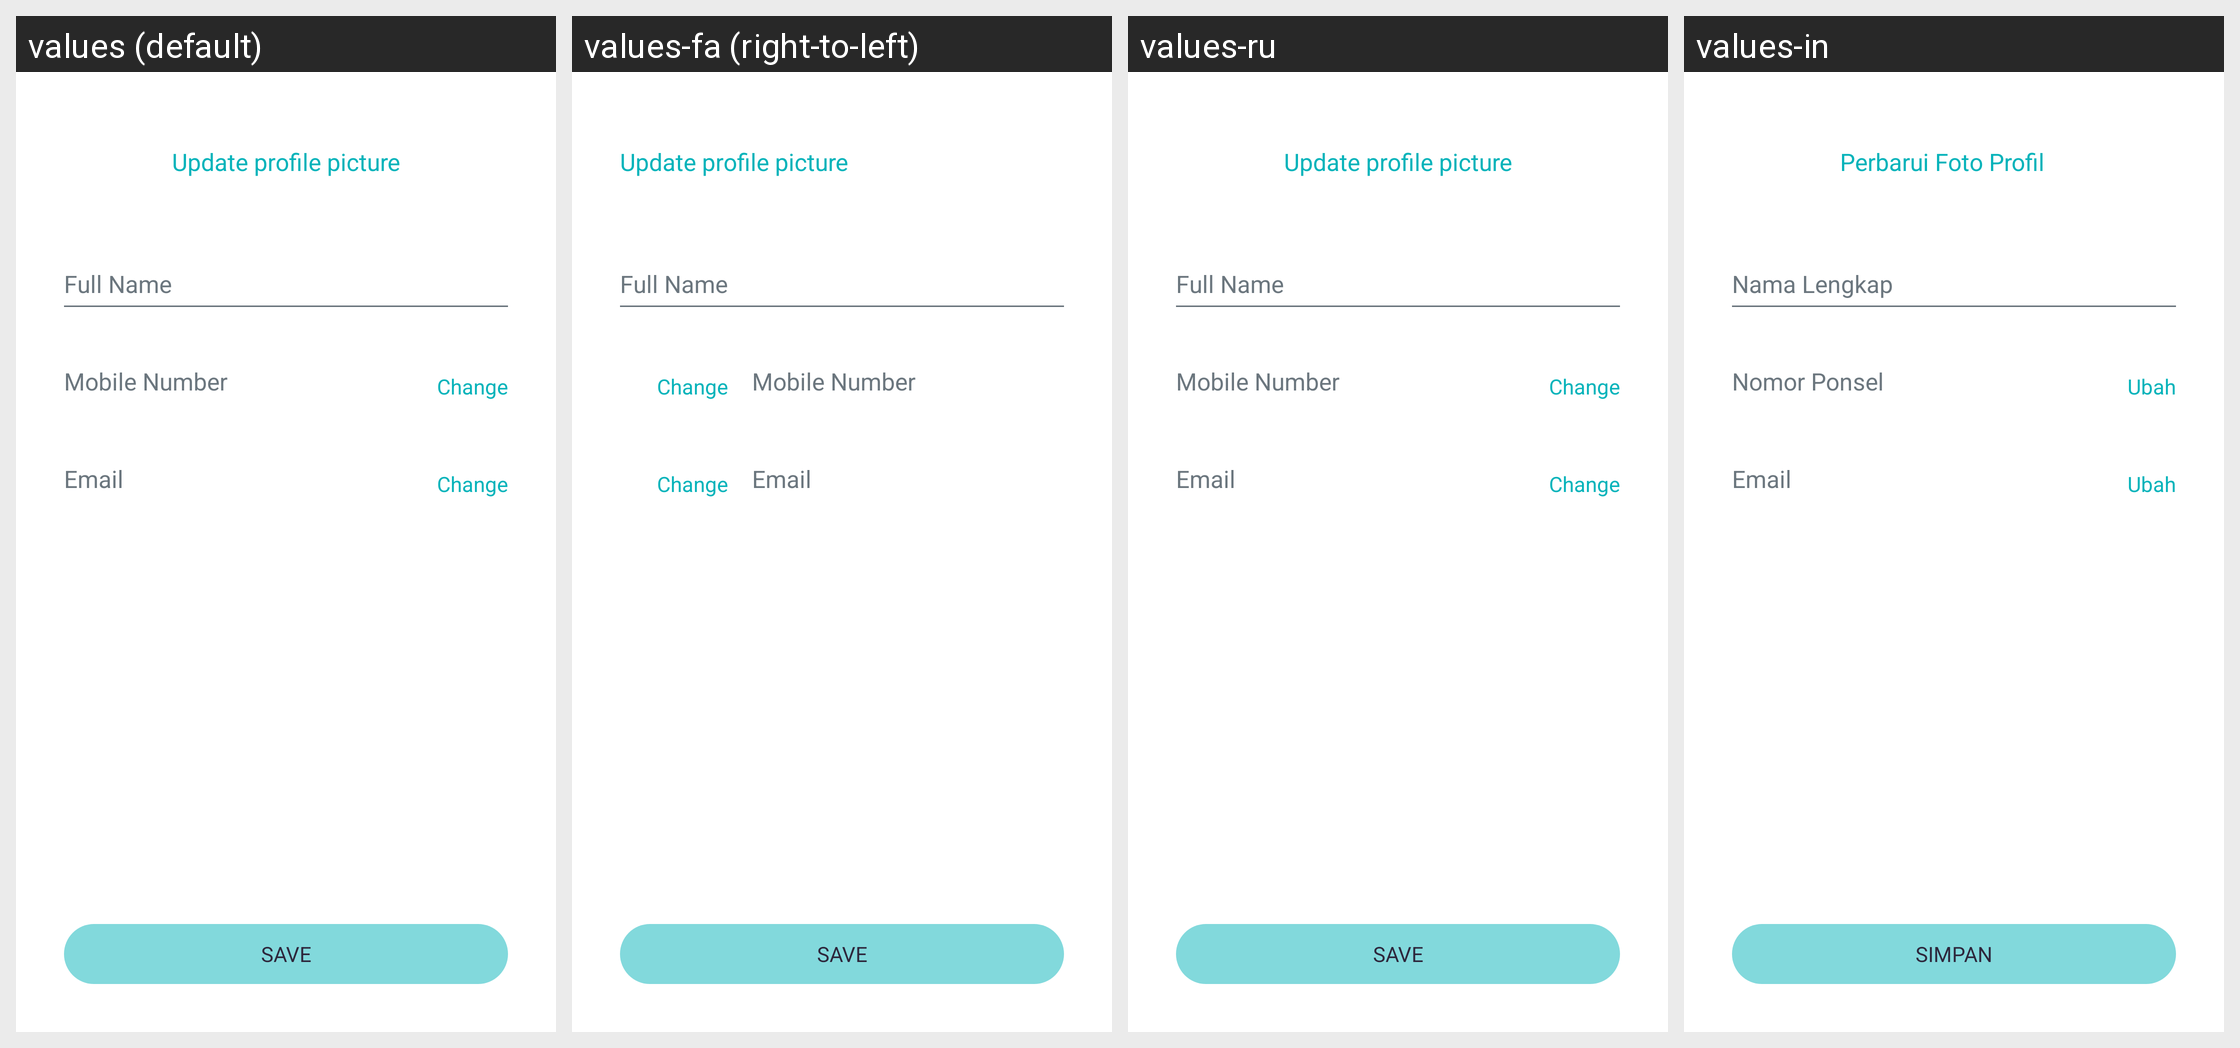

The same Android screen rendered under several of its app's locales, left to right. List the strings drawn on it with the default value and each locale's translation.
Android screen res/layout/fragment_edit_profile.xml rendered under 4 locales, left to right: values (default), values-fa (right-to-left), values-ru, values-in. Device: Nexus 5 (rendered at 1080×1920; each locale shown at half size, 540×960, under a caption strip naming it); theme Theme.AppTheme.
Other locales in the repository, not shown: values-ar, values-ca, values-de, values-es, values-fr, values-hi, values-it, values-ja, values-ko, values-pt, values-zh, values-zh-rTW.
Strings drawn on this screen, with the default value and each locale's value (text and hints the layout hard-codes, and strings that could not be matched under every locale, appear in the picture but are not listed):

action_update_profile_picture
  values: Update profile picture
  values-fa: Update profile picture  [not translated; the default value is used]
  values-ru: Update profile picture  [not translated; the default value is used]
  values-in: Perbarui Foto Profil

act_change
  values: Change
  values-fa: Change  [not translated; the default value is used]
  values-ru: Change  [not translated; the default value is used]
  values-in: Ubah

action_save
  values: SAVE
  values-fa: SAVE  [not translated; the default value is used]
  values-ru: SAVE  [not translated; the default value is used]
  values-in: SIMPAN
